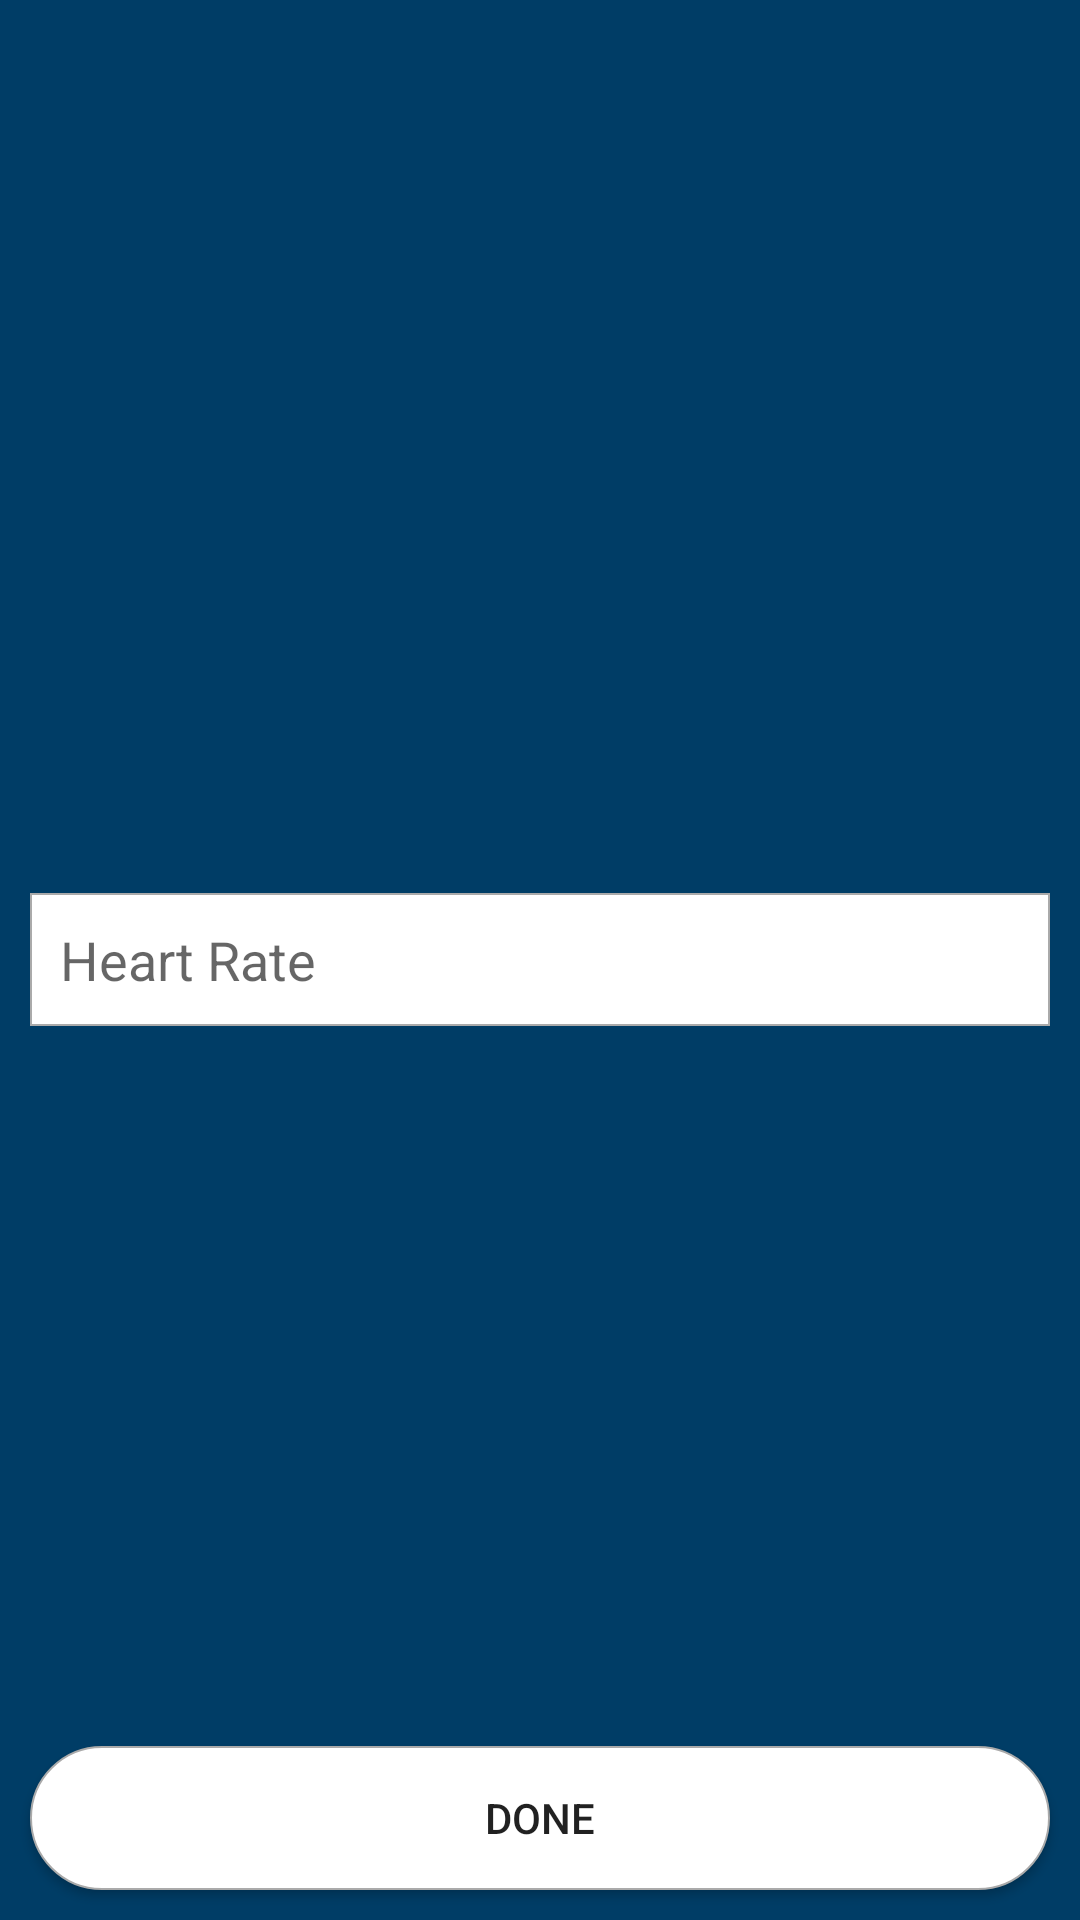

Produce the Android XML layout that renders to this screen, including the resource entries it uses.
<!-- AndroidManifest.xml: application theme AppTheme -->
<!-- res/layout/fragment_add_surgery.xml -->
<?xml version="1.0" encoding="utf-8"?>
<RelativeLayout xmlns:android="http://schemas.android.com/apk/res/android"
    xmlns:tools="http://schemas.android.com/tools"
    android:layout_width="match_parent"
    android:layout_height="match_parent"
    android:background="@color/blueDark"
    tools:context=".fragments.AddSurgeryFragment">

    <EditText
        android:id="@+id/et_patient_surgery_name"
        android:layout_width="match_parent"
        android:layout_height="wrap_content"
        android:layout_centerInParent="true"
        android:layout_margin="10dp"
        android:background="@drawable/edit_text_background"
        android:hint="@string/heart_rate"
        android:inputType="text"
        android:padding="10dp" />

    <Button
        android:id="@+id/btn_patient_surgeries_done"
        android:layout_width="match_parent"
        android:layout_height="wrap_content"
        android:layout_alignParentBottom="true"
        android:layout_margin="10dp"
        android:background="@drawable/button_shape"
        android:padding="10dp"
        android:text="@string/done" />

</RelativeLayout>
<!-- resources referenced by this layout -->
<resources>
  <color name="blueDark">#003D66</color>
  <!-- drawable button_shape (drawable) -->
  <?xml version="1.0" encoding="utf-8"?>
  <shape xmlns:android="http://schemas.android.com/apk/res/android"
      android:shape="rectangle">
      <solid android:color="#ffffff" />
      <stroke
          android:width="0.5dp"
          android:color="@android:color/darker_gray" />
      <corners android:radius="200dp" />
  
      <size
          android:width="100dp"
          android:height="25dp" />
  
  </shape>
  <!-- drawable edit_text_background (drawable) -->
  <?xml version="1.0" encoding="utf-8"?>
  <shape xmlns:android="http://schemas.android.com/apk/res/android"
      android:shape="rectangle">
      <solid android:color="#ffffff" />
      <stroke
          android:width="0.5dp"
          android:color="@android:color/darker_gray" />
  
      <size
          android:width="90dp"
          android:height="15dp" />
  
  </shape>
  <string name="done">Done</string>
  <string name="heart_rate">Heart Rate</string>
  <style name="AppTheme" parent="Theme.AppCompat.Light.NoActionBar">
          
          <item name="colorPrimary">@color/blueDark</item>
          <item name="colorPrimaryDark">@color/grey</item>
          <item name="colorAccent">@color/colorAccent</item>
          <item name="android:windowAnimationStyle">@style/CustomActivityAnimation</item>
      </style>
  <color name="grey">#707070</color>
  <color name="colorAccent">#D81B60</color>
  <style name="CustomActivityAnimation" parent="@android:style/Animation.Activity">
          <item name="android:activityOpenEnterAnimation">@anim/slide_in_right</item>
          <item name="android:activityOpenExitAnimation">@anim/slide_out_left</item>
          <item name="android:activityCloseEnterAnimation">@anim/slide_in_left</item>
          <item name="android:activityCloseExitAnimation">@anim/slide_out_right</item>
      </style>
</resources>
